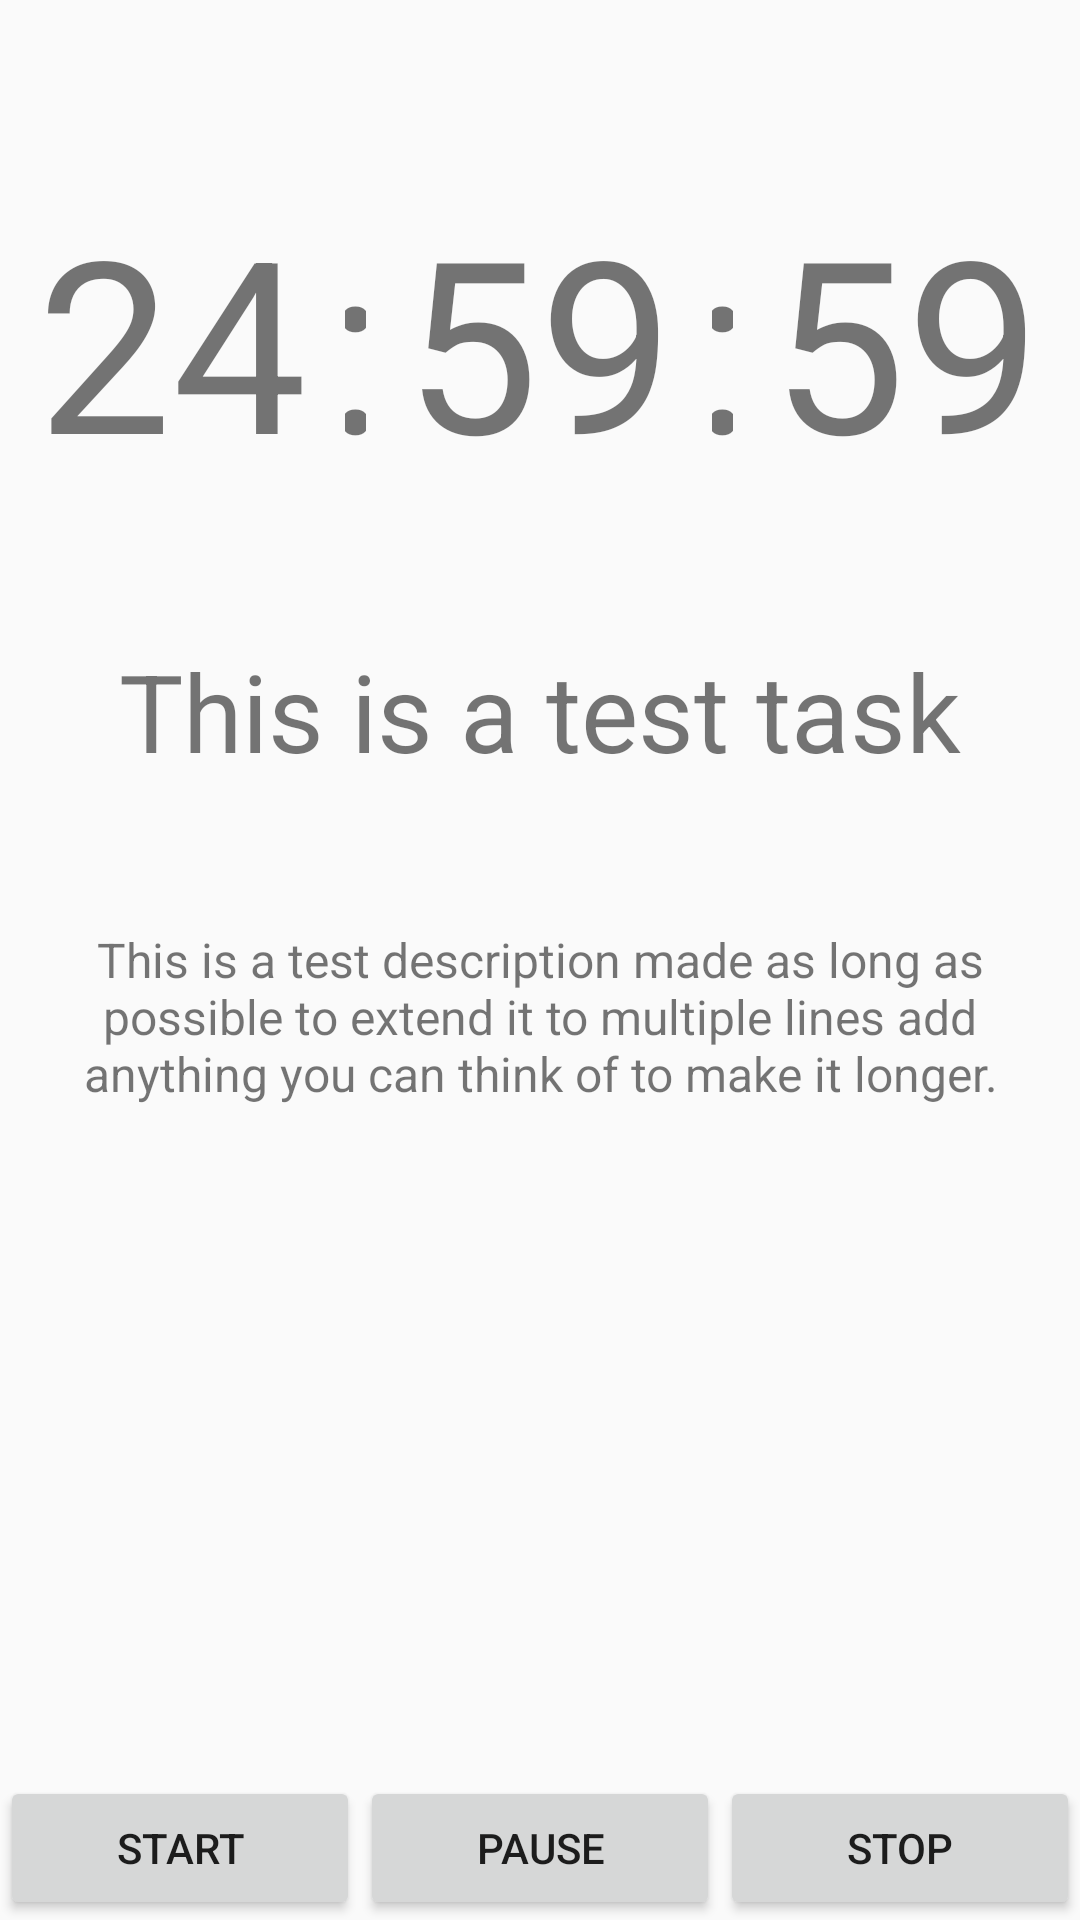

Layout XML and referenced resources for this Android screen:
<!-- AndroidManifest.xml: application theme AppTheme -->
<!-- res/layout/activity_notification_handler.xml -->
<?xml version="1.0" encoding="utf-8"?>
<RelativeLayout xmlns:android="http://schemas.android.com/apk/res/android"
    android:layout_width="match_parent"
    android:layout_height="match_parent"
    android:orientation="vertical">

    <LinearLayout
        android:id="@+id/stopwatch_wrapper"
        android:layout_width="match_parent"
        android:layout_height="wrap_content"
        android:layout_marginTop="60dp"
        android:orientation="horizontal"
        android:weightSum="5">

        <TextView
            android:id="@+id/hour_tv"
            android:layout_width="0dp"
            android:layout_height="wrap_content"
            android:layout_weight="1.6"
            android:gravity="center"
            android:text="24"
            android:textSize="80sp" />

        <TextView
            android:layout_width="0dp"
            android:layout_height="wrap_content"
            android:layout_weight="0.1"
            android:gravity="center"
            android:text=":"
            android:textSize="80sp" />

        <TextView
            android:id="@+id/min_tv"
            android:layout_width="0dp"
            android:layout_height="wrap_content"
            android:layout_weight="1.6"
            android:gravity="center"
            android:text="59"
            android:textSize="80sp" />

        <TextView
            android:layout_width="0dp"
            android:layout_height="wrap_content"
            android:layout_weight="0.1"
            android:gravity="center"
            android:text=":"
            android:textSize="80sp" />

        <TextView
            android:id="@+id/sec_tv"
            android:layout_width="0dp"
            android:layout_height="wrap_content"
            android:layout_weight="1.6"
            android:gravity="center"
            android:text="59"
            android:textSize="80sp" />

    </LinearLayout>

    <TextView
        android:id="@+id/task_title_tv"
        android:layout_width="match_parent"
        android:layout_height="wrap_content"
        android:layout_below="@+id/stopwatch_wrapper"
        android:layout_marginTop="30dp"
        android:gravity="center"
        android:padding="16dp"
        android:text="This is a test task"
        android:textSize="36sp" />

    <TextView
        android:id="@+id/task_description_tv"
        android:layout_width="match_parent"
        android:layout_height="wrap_content"
        android:layout_below="@+id/task_title_tv"
        android:layout_marginTop="16dp"
        android:gravity="center"
        android:padding="16dp"
        android:text="This is a test description made as long as possible to extend it to multiple lines add anything you can think of to make it longer."
        android:textSize="16sp" />

    <LinearLayout
        android:layout_width="match_parent"
        android:layout_height="wrap_content"
        android:layout_alignParentBottom="true"
        android:orientation="horizontal"
        android:weightSum="3">

        <Button
            android:id="@+id/start_btn"
            android:layout_width="0dp"
            android:layout_height="wrap_content"
            android:layout_weight="1"
            android:text="start" />

        <Button
            android:id="@+id/pause_btn"
            android:layout_width="0dp"
            android:layout_height="wrap_content"
            android:layout_weight="1"
            android:text="pause" />

        <Button
            android:id="@+id/stop_btn"
            android:layout_width="0dp"
            android:layout_height="wrap_content"
            android:layout_weight="1"
            android:text="stop" />

    </LinearLayout>

</RelativeLayout>
<!-- resources referenced by this layout -->
<resources>
  <style name="AppTheme" parent="Theme.AppCompat.Light">
          
          <item name="colorPrimary">@color/colorPrimary</item>
          <item name="colorPrimaryDark">@color/colorPrimaryDark</item>
          <item name="colorAccent">@color/colorAccent</item>
      </style>
  <color name="colorPrimary">#3F51B5</color>
  <color name="colorPrimaryDark">#303F9F</color>
  <color name="colorAccent">#9b9798</color>
</resources>
